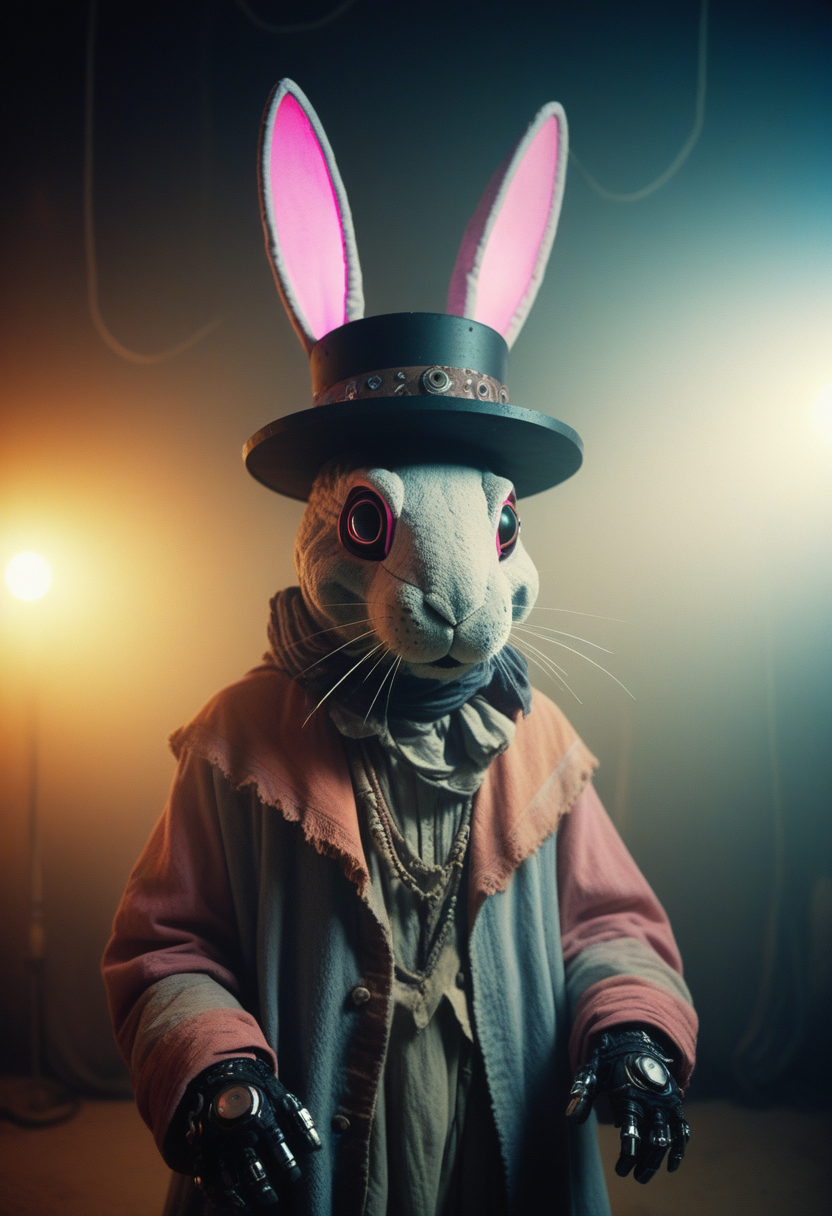
Generation parameters embedded in this image by AUTOMATIC1111 Stable Diffusion web UI or a fork of it (Forge, ...) (PNG 'parameters' text chunk):
Craft a captivating neon-pastel caption for a photo capturing the essence of a cyborg Bedouin sorcerer, defying expectations by conjuring a whimsical robot 'freak' from an oversized top hat. The peculiar figure emerges clad in a comically ill-fitted rabbit costume, set against a vintage, smoky backdrop.
 very detailed, atmospheric haze, Film grain, cinematic film still, shallow depth of field, highly detailed, high budget, cinemascope, moody, epic, OverallDetail, gorgeous, 2000s vintage RAW photo, photorealistic, candid camera, color graded cinematic, eye catchlights, atmospheric lighting, skin pores, imperfections, natural, shallow dof
Negative prompt:  
Steps: 22, Sampler: Euler a, CFG scale: 3.5, Seed: 1548854701, Size: 832x1216, Model hash: ccbf759201, Model: AIPG add X, VAE hash: 235745af8d, VAE: madebyollinsdxl-vae-fp16-fix.safetensors, ENSD: 2828, Discard penultimate sigma: True, SGM noise multiplier: True, Version: f0.0.17v1.8.0rc-latest-276-g29be1da7